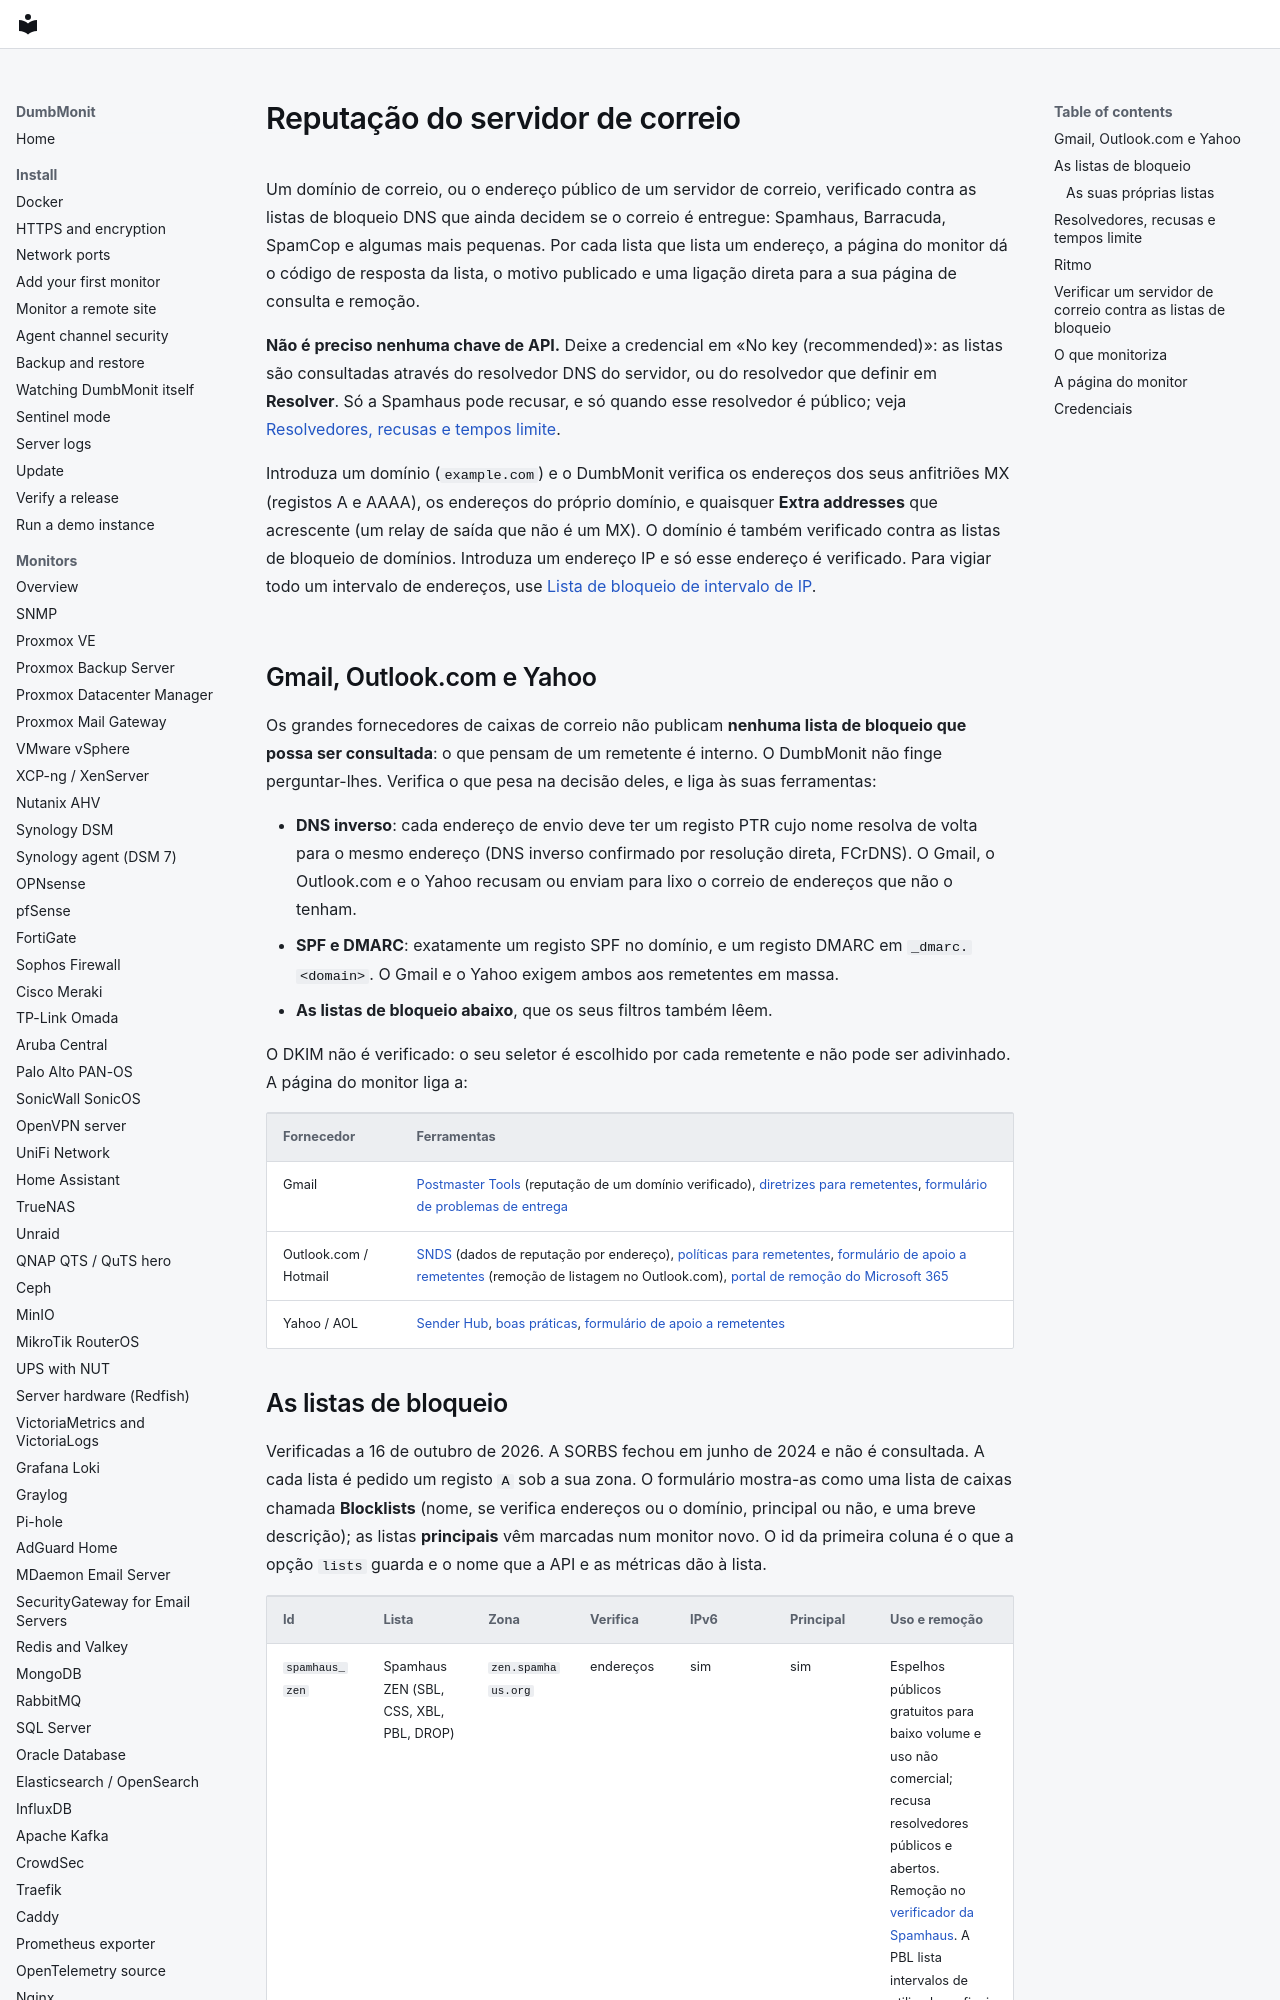

repository: laupernoe/dumbmonit · page: devices/mail_blacklist.pt/index.html · generator: mkdocs

# Reputação do servidor de correio {#mail-server-reputation}

Um domínio de correio, ou o endereço público de um servidor de correio,
verificado contra as listas de bloqueio DNS que ainda decidem se o correio é
entregue: Spamhaus, Barracuda, SpamCop e algumas mais pequenas. Por cada lista
que lista um endereço, a página do monitor dá o código de resposta da lista, o
motivo publicado e uma ligação direta para a sua página de consulta e remoção.

**Não é preciso nenhuma chave de API.** Deixe a credencial em «No key (recommended)»:
as listas são consultadas através do resolvedor DNS do servidor, ou do resolvedor
que definir em **Resolver**. Só a Spamhaus pode recusar, e só quando esse
resolvedor é público; veja [Resolvedores, recusas e tempos limite](#resolvers-refusals-and-timeouts).

Introduza um domínio (`example.com`) e o DumbMonit verifica os endereços dos
seus anfitriões MX (registos A e AAAA), os endereços do próprio domínio, e
quaisquer **Extra addresses** que acrescente (um relay de saída que não é um
MX). O domínio é também verificado contra as listas de bloqueio de domínios.
Introduza um endereço IP e só esse endereço é verificado. Para vigiar todo um
intervalo de endereços, use [Lista de bloqueio de intervalo de IP](ip_blacklist.md).

## Gmail, Outlook.com e Yahoo {#gmail-outlook-com-and-yahoo}

Os grandes fornecedores de caixas de correio não publicam **nenhuma lista de
bloqueio que possa ser consultada**: o que pensam de um remetente é interno.
O DumbMonit não finge perguntar-lhes. Verifica o que pesa na decisão deles, e
liga às suas ferramentas:

- **DNS inverso**: cada endereço de envio deve ter um registo PTR cujo nome
  resolva de volta para o mesmo endereço (DNS inverso confirmado por
  resolução direta, FCrDNS). O Gmail, o Outlook.com e o Yahoo recusam ou
  enviam para lixo o correio de endereços que não o tenham.
- **SPF e DMARC**: exatamente um registo SPF no domínio, e um registo DMARC em
  `_dmarc.<domain>`. O Gmail e o Yahoo exigem ambos aos remetentes em massa.
- **As listas de bloqueio abaixo**, que os seus filtros também lêem.

O DKIM não é verificado: o seu seletor é escolhido por cada remetente e não
pode ser adivinhado. A página do monitor liga a:

| Fornecedor | Ferramentas |
|---|---|
| Gmail | [Postmaster Tools](https://postmaster.google.com/) (reputação de um domínio verificado), [diretrizes para remetentes](https://support.google.com/a/answer/81126), [formulário de problemas de entrega](https://support.google.com/mail/contact/gmail_bulk_sender_escalation) |
| Outlook.com / Hotmail | [SNDS](https://sendersupport.olc.protection.outlook.com/snds/) (dados de reputação por endereço), [políticas para remetentes](https://sendersupport.olc.protection.outlook.com/pm/), [formulário de apoio a remetentes](https://olcsupport.office.com/) (remoção de listagem no Outlook.com), [portal de remoção do Microsoft 365](https://sender.office.com/) |
| Yahoo / AOL | [Sender Hub](https://senders.yahooinc.com/), [boas práticas](https://senders.yahooinc.com/best-practices/), [formulário de apoio a remetentes](https://senders.yahooinc.com/contact/) |
